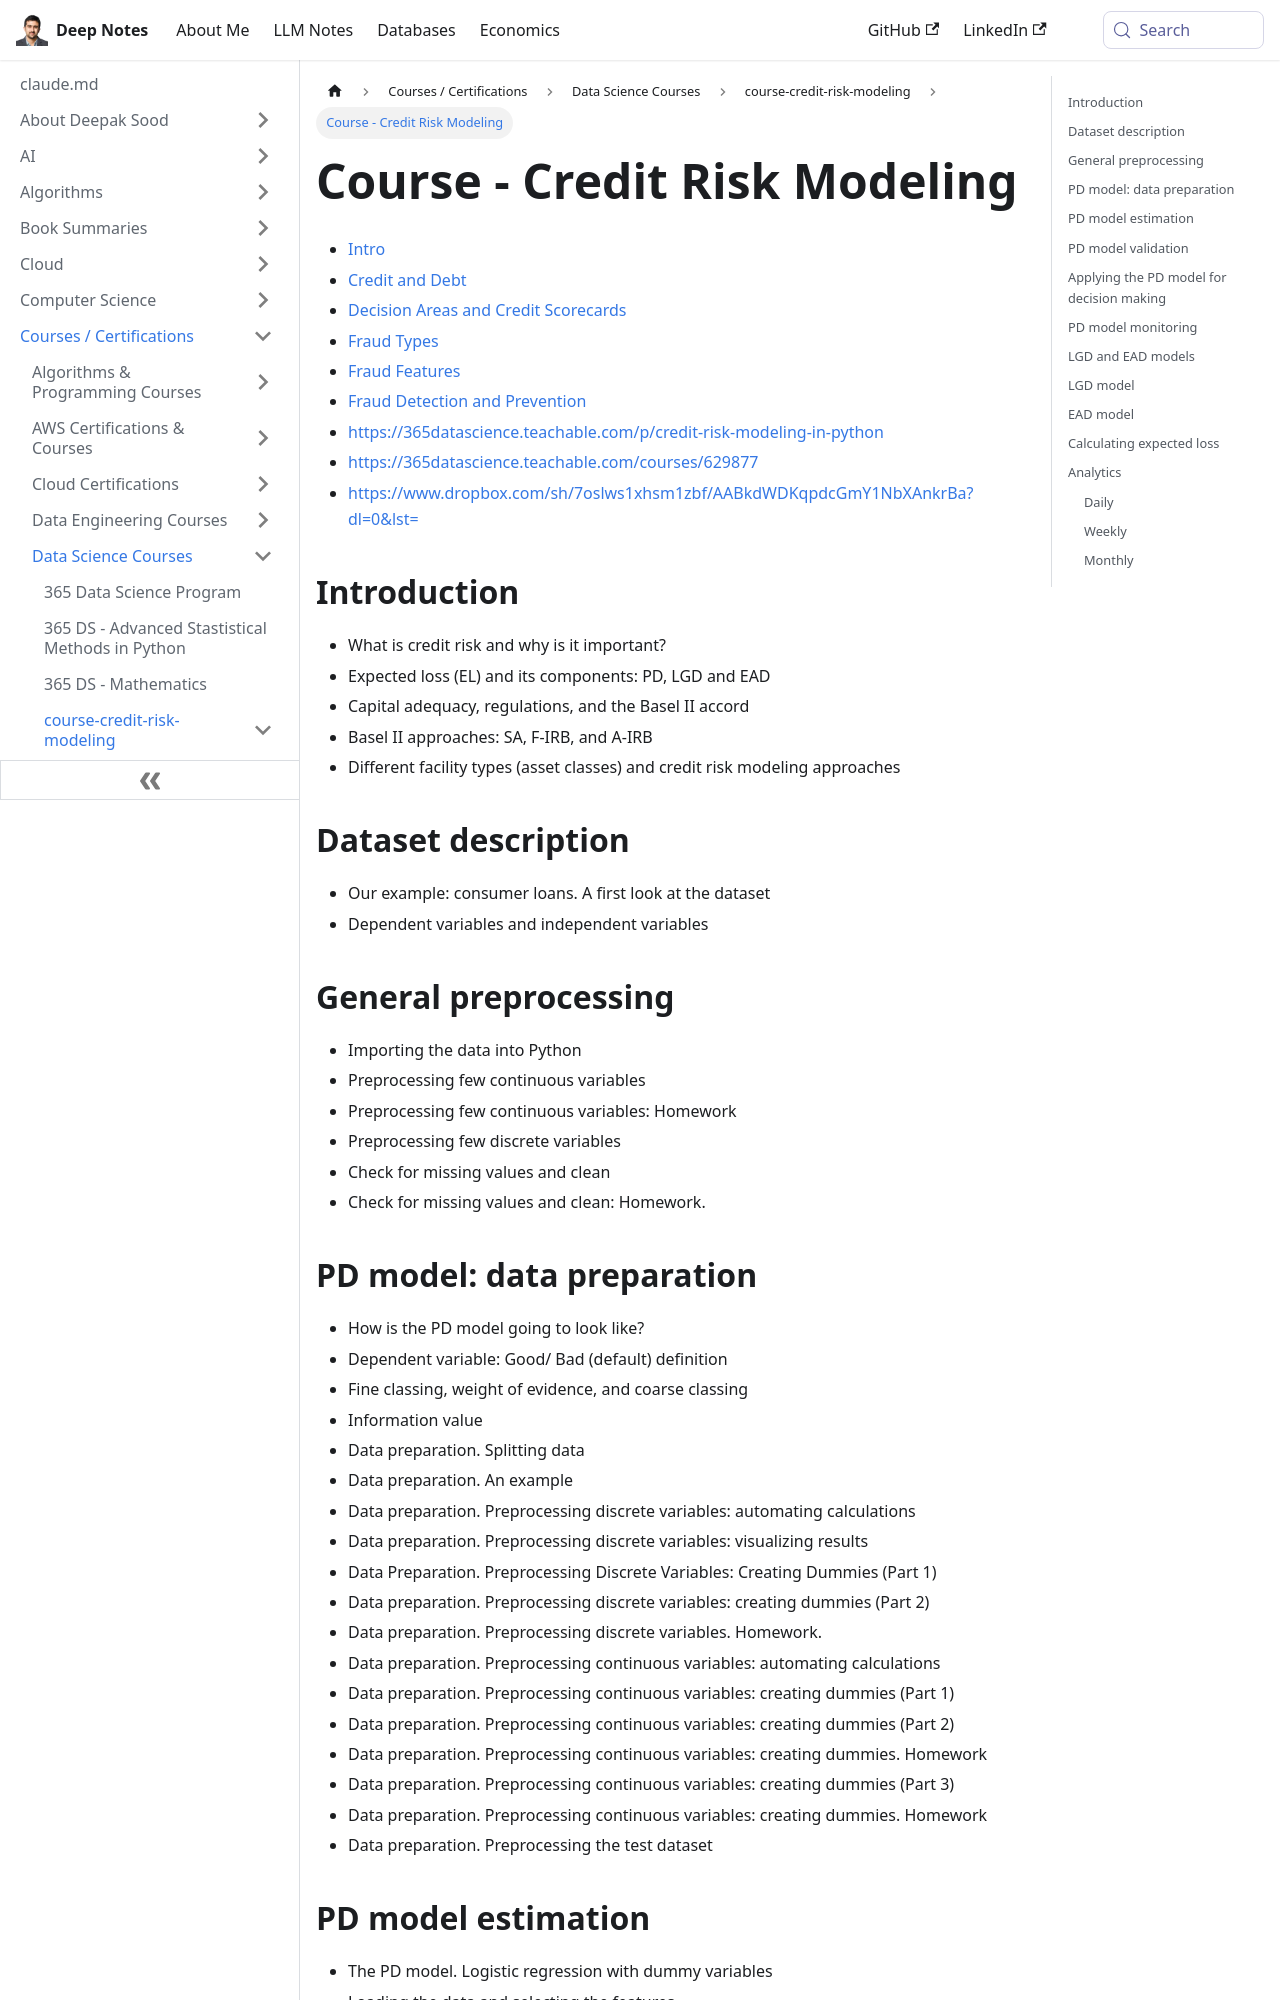

repository: deepaksood619/deepaksood619.github.io · page: courses/course-credit-risk-modeling/syllabus/index.html · generator: docusaurus

# Course - Credit Risk Modeling

https://365datascience.teachable.com/p/credit-risk-modeling-in-python

https://365datascience.teachable.com/courses/629877

https://www.dropbox.com/sh/7oslws1xhsm1zbf/AABkdWDKqpdcGmY1NbXAnkrBa?dl=0&lst=

## Introduction

- What is credit risk and why is it important?
- Expected loss (EL) and its components: PD, LGD and EAD
- Capital adequacy, regulations, and the Basel II accord
- Basel II approaches: SA, F-IRB, and A-IRB
- Different facility types (asset classes) and credit risk modeling approaches

## Dataset description

- Our example: consumer loans. A first look at the dataset
- Dependent variables and independent variables

## General preprocessing

- Importing the data into Python
- Preprocessing few continuous variables
- Preprocessing few continuous variables: Homework
- Preprocessing few discrete variables
- Check for missing values and clean
- Check for missing values and clean: Homework.
